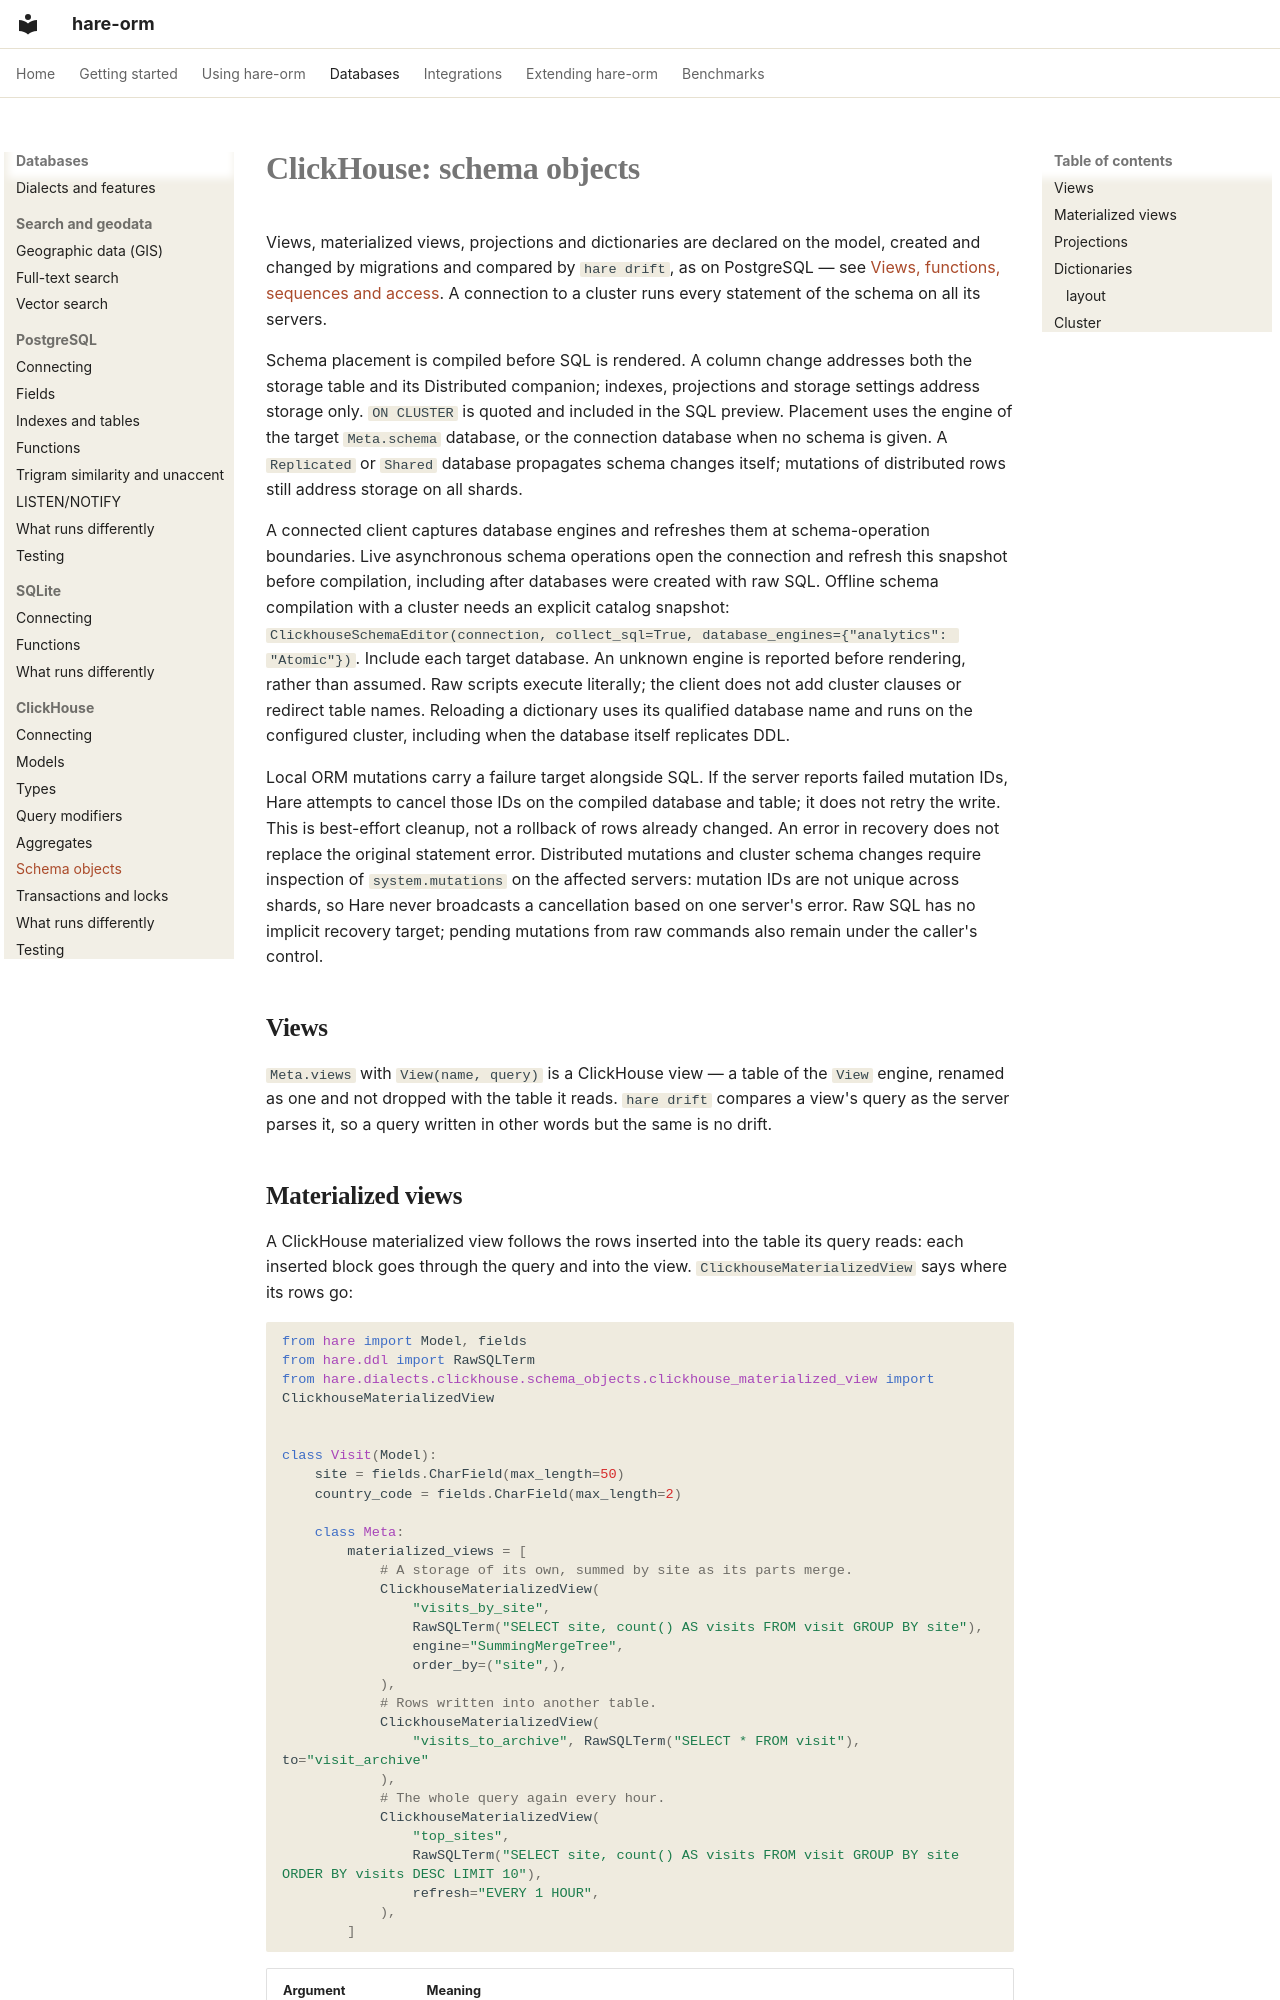

repository: hare-orm/hare-orm · page: dialects/clickhouse/schema-objects/index.html · generator: mkdocs

# ClickHouse: schema objects

Views, materialized views, projections and dictionaries are declared on the model, created and changed by
migrations and compared by `hare drift`, as on PostgreSQL — see [Views, functions, sequences and
access](../../models/schema-objects.md). A connection to a cluster runs every statement of the schema on
all its servers.


Schema placement is compiled before SQL is rendered. A column change addresses both the storage table
and its Distributed companion; indexes, projections and storage settings address storage only.
`ON CLUSTER` is quoted and included in the SQL preview. Placement uses the engine of the target
`Meta.schema` database, or the connection database when no schema is given. A `Replicated` or `Shared`
database
propagates schema changes itself; mutations of distributed rows still address storage on all shards.

A connected client captures database engines and refreshes them at schema-operation boundaries.
Live asynchronous schema operations open the connection and refresh this snapshot before compilation,
including after databases were created with raw SQL.
Offline schema compilation with a cluster needs an explicit catalog snapshot:
`ClickhouseSchemaEditor(connection, collect_sql=True, database_engines={"analytics": "Atomic"})`.
Include each target database. An unknown engine is reported before rendering, rather than assumed.
Raw scripts execute literally; the client does not add cluster clauses or redirect table names.
Reloading a dictionary uses its qualified database name and runs on the configured cluster, including
when the database itself replicates DDL.


Local ORM mutations carry a failure target alongside SQL. If the server reports failed mutation IDs,
Hare attempts to cancel those IDs on the compiled database and table; it does not retry the write.
This is best-effort cleanup, not a rollback of rows already changed. An error in recovery does not
replace the original statement error. Distributed mutations and cluster schema changes require
inspection of `system.mutations` on the affected servers: mutation IDs are not unique across shards,
so Hare never broadcasts a cancellation based on one server's error. Raw SQL has no implicit recovery
target; pending mutations from raw commands also remain under the caller's control.

## <a id="views"></a>Views

`Meta.views` with `View(name, query)` is a ClickHouse view — a table of the `View` engine, renamed as one
and not dropped with the table it reads. `hare drift` compares a view's query as the server parses it, so
a query written in other words but the same is no drift.
